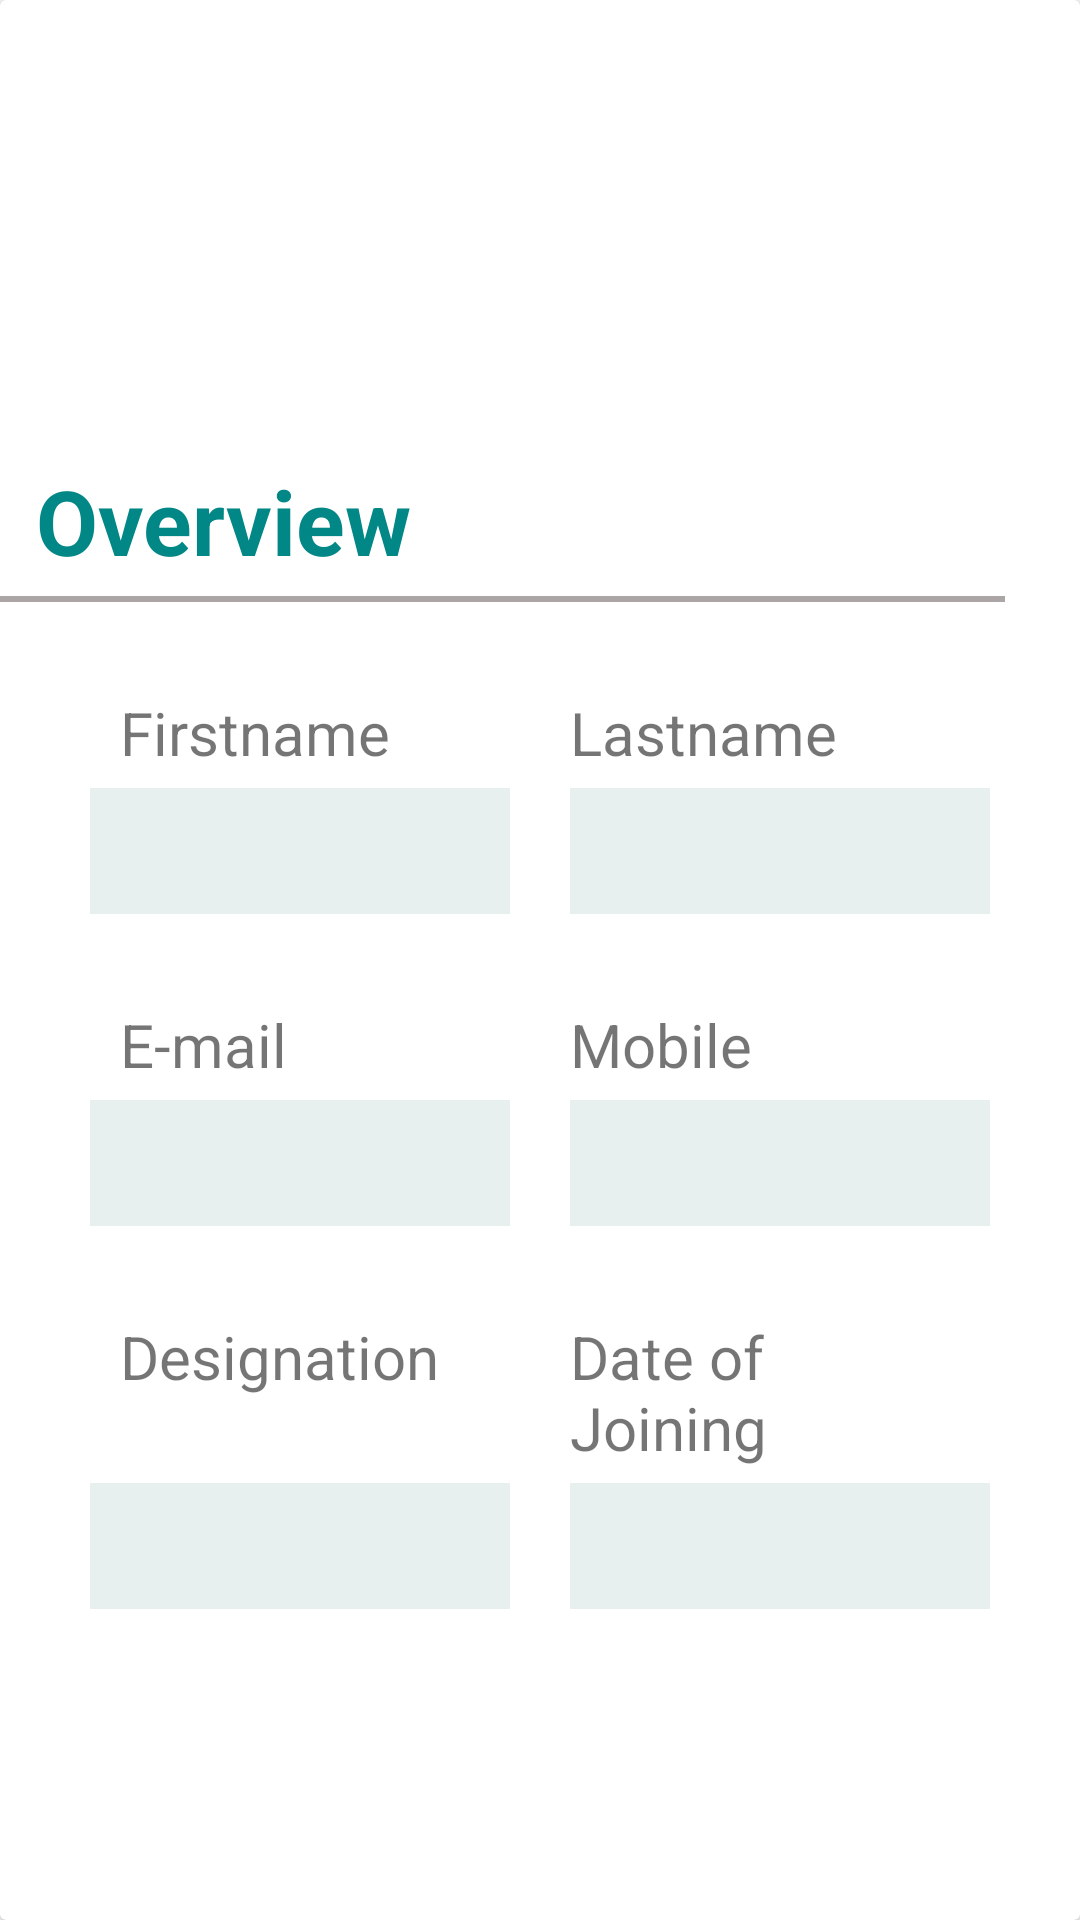

The Android layout XML behind this screen, and the referenced resources:
<!-- AndroidManifest.xml: application theme Theme.ODS_TabletMode_Task -->
<!-- res/layout/fragment_b.xml -->
<?xml version="1.0" encoding="utf-8"?>
<androidx.cardview.widget.CardView xmlns:android="http://schemas.android.com/apk/res/android"
    xmlns:tools="http://schemas.android.com/tools"
    android:layout_width="match_parent"
    android:layout_height="match_parent"
    tools:context=".FragmentB">






    <ScrollView
        android:layout_width="match_parent"
        android:layout_height="match_parent">

        <LinearLayout

            android:layout_width="match_parent"
            android:layout_height="wrap_content"
            android:layout_gravity="center"

            android:orientation="vertical">
            
            <TextView
                android:layout_width="match_parent"
                android:layout_height="wrap_content"
                android:layout_marginTop="50dp"
                android:layout_marginBottom="5dp"
                android:gravity="start"
                android:text="Overview"
                android:layout_marginLeft="12dp"
                android:textColor="@color/teal_700"
                android:textSize="30sp"
                android:textStyle="bold" />

            <View
                android:layout_width="match_parent"
                android:layout_height="2dp"
                android:background="#ABA5A5"
                android:layout_marginRight="25dp"/>

<LinearLayout
    android:layout_width="match_parent"
    android:layout_height="wrap_content"
    android:orientation="vertical">

<LinearLayout
    android:layout_width="match_parent"
    android:layout_height="wrap_content"
    android:orientation="horizontal"
    android:layout_gravity="center_horizontal"
    android:weightSum="1"
    android:layout_marginTop="30dp"
    android:layout_marginLeft="30dp"
    android:layout_marginRight="30dp">
    <TextView
        android:layout_width="0dp"
        android:layout_height="wrap_content"
        android:layout_weight="0.5"
        android:text="Firstname "
        android:layout_marginLeft="10dp"
        android:layout_marginRight="10dp"
        android:textSize="20sp"
        />
    <TextView
        android:layout_width="0dp"
        android:layout_height="wrap_content"
        android:layout_weight="0.5"
        android:text="Lastname "
        android:layout_marginLeft="10dp"
        android:layout_marginRight="10dp"
        android:textSize="20sp"
        />

</LinearLayout>
    <LinearLayout
        android:layout_width="match_parent"
        android:layout_height="wrap_content"
        android:orientation="horizontal"
        android:layout_gravity="center_horizontal"
        android:weightSum="1"
        android:layout_marginRight="30dp"
        android:layout_marginLeft="30dp"
        android:layout_marginTop="5dp">
        <TextView
            android:id="@+id/fnamedispid"
            android:layout_width="0dp"
            android:layout_height="42dp"
            android:layout_weight="0.5"
            android:layout_gravity="center"
            android:padding="3dp"
            android:background="#DFE5EEED"
           android:layout_marginRight="10dp"
            android:textSize="20sp"
            />
        <TextView
            android:id="@+id/lnamedispid"
            android:layout_width="0dp"
            android:layout_height="42dp"
            android:layout_weight="0.5"
            android:padding="3dp"
            android:layout_marginLeft="10dp"
            android:background="#DFE5EEED"
            android:textSize="20sp"
            />

    </LinearLayout>


    <LinearLayout
        android:layout_width="match_parent"
        android:layout_height="wrap_content"
        android:orientation="horizontal"
        android:layout_gravity="center_horizontal"
        android:weightSum="1"
        android:layout_marginTop="30dp"
        android:layout_marginLeft="30dp"
        android:layout_marginRight="30dp">
        <TextView
            android:layout_width="0dp"
            android:layout_height="wrap_content"
            android:layout_weight="0.5"
            android:text="E-mail "
            android:layout_marginLeft="10dp"
            android:layout_marginRight="10dp"
            android:textSize="20sp"
            />
        <TextView
            android:layout_width="0dp"
            android:layout_height="wrap_content"
            android:layout_weight="0.5"
            android:text="Mobile "
            android:layout_marginLeft="10dp"
            android:layout_marginRight="10dp"
            android:textSize="20sp"
            />

    </LinearLayout>
    <LinearLayout
        android:layout_width="match_parent"
        android:layout_height="wrap_content"
        android:orientation="horizontal"
        android:layout_gravity="center_horizontal"
        android:weightSum="1"
        android:layout_marginRight="30dp"
        android:layout_marginLeft="30dp"
        android:layout_marginTop="5dp">
        <TextView
            android:id="@+id/maildispid"
            android:layout_width="0dp"
            android:layout_height="42dp"
            android:layout_weight="0.5"
            android:background="#DFE5EEED"
            android:layout_marginRight="10dp"
            android:padding="3dp"
            android:textSize="20sp"
            />
        <TextView
            android:id="@+id/mobiledispid"
            android:layout_width="0dp"
            android:layout_height="42dp"
            android:padding="3dp"
            android:layout_weight="0.5"
            android:layout_marginLeft="10dp"
            android:background="#DFE5EEED"
            android:textSize="20sp"
            />

    </LinearLayout>


    <LinearLayout
        android:layout_width="match_parent"
        android:layout_height="wrap_content"
        android:orientation="horizontal"
        android:layout_gravity="center_horizontal"
        android:weightSum="1"
        android:layout_marginTop="30dp"
        android:layout_marginLeft="30dp"
        android:layout_marginRight="30dp">
        <TextView
            android:layout_width="0dp"
            android:layout_height="wrap_content"
            android:layout_weight="0.5"
            android:text="Designation "
            android:layout_marginLeft="10dp"
            android:layout_marginRight="10dp"
            android:textSize="20sp"
            />
        <TextView
            android:layout_width="0dp"
            android:layout_height="wrap_content"
            android:layout_weight="0.5"
            android:text="Date of Joining "
            android:layout_marginLeft="10dp"
            android:layout_marginRight="10dp"
            android:textSize="20sp"
            />

    </LinearLayout>
    <LinearLayout
        android:layout_width="match_parent"
        android:layout_height="wrap_content"
        android:orientation="horizontal"
        android:layout_gravity="center_horizontal"
        android:weightSum="1"
        android:layout_marginRight="30dp"
        android:layout_marginLeft="30dp"
        android:layout_marginTop="5dp">
        <TextView
            android:id="@+id/desgdispid"
            android:layout_width="0dp"
            android:layout_height="42dp"
            android:layout_weight="0.5"
            android:background="#DFE5EEED"
            android:layout_marginRight="10dp"
            android:padding="3dp"
            android:textSize="20sp"
            />
        <TextView
            android:id="@+id/dojdispid"
            android:layout_width="0dp"
            android:layout_height="42dp"
            android:layout_weight="0.5"
            android:layout_marginLeft="10dp"
            android:padding="3dp"
            android:background="#DFE5EEED"
            android:textSize="20sp"
            />

    </LinearLayout>
</LinearLayout>




        </LinearLayout>
    </ScrollView>
</androidx.cardview.widget.CardView>
<!-- resources referenced by this layout -->
<resources>
  <style name="Theme.ODS_TabletMode_Task" parent="Theme.MaterialComponents.DayNight.DarkActionBar">
          
          <item name="colorPrimary">@color/purple_500</item>
          <item name="colorPrimaryVariant">@color/purple_700</item>
          <item name="colorOnPrimary">@color/white</item>
          
          <item name="colorSecondary">@color/teal_200</item>
          <item name="colorSecondaryVariant">@color/teal_700</item>
          <item name="colorOnSecondary">@color/black</item>
          
          <item name="android:statusBarColor" tools:targetApi="l">?attr/colorPrimaryVariant</item>
          
      </style>
  <!-- not gathered from this repository: default colours our renderer supplied (Android Studio template values) -->
  <color name="purple_500">#FF6200EE</color>
  <color name="purple_700">#FF3700B3</color>
  <color name="teal_200">#FF03DAC5</color>
  <color name="teal_700">#FF018786</color>
  <color name="black">#FF000000</color>
  <color name="white">#FFFFFFFF</color>
</resources>
